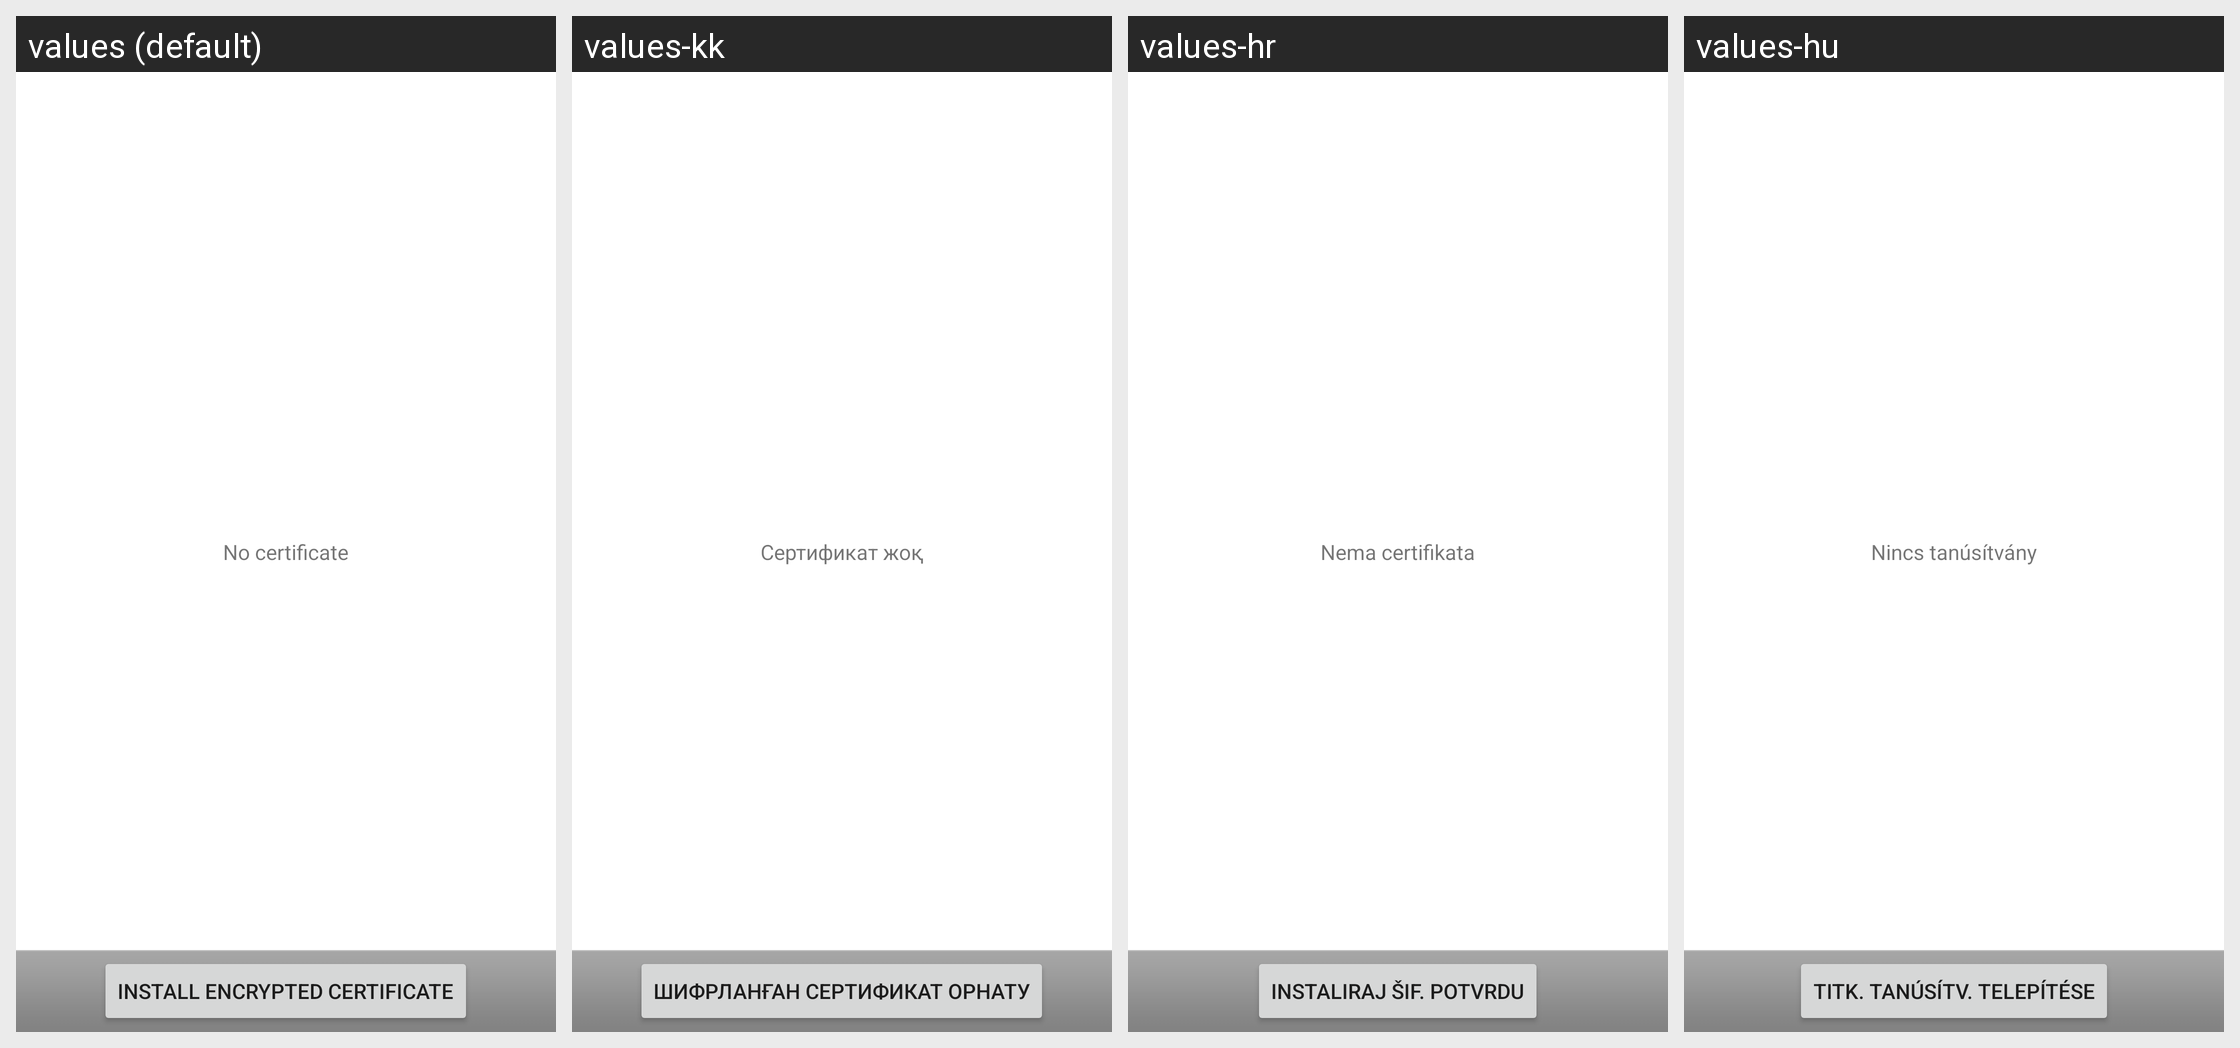

Here is an Android app screen in its default locale and in the app's own translations. Write out the translated-string differences for the strings that appear on this screen.
Android screen res/layout/certificate_list_layout.xml rendered under 4 locales, left to right: values (default), values-kk, values-hr, values-hu. Device: Nexus 5 (rendered at 1080×1920; each locale shown at half size, 540×960, under a caption strip naming it); theme Theme.MaterialComponents.DayNight.NoActionBar.
Other locales in the repository, not shown: values-bg, values-cs, values-da, values-de, values-el, values-es, values-es-rUS, values-et, values-fi, values-fr, values-ga, values-is, values-it, values-ko, values-lt, values-lv, values-mk, values-nl, values-no, values-pl, values-pt, values-pt-rPT, values-ro, values-ru, values-ru-rRU, values-sk, values-sl, values-sr, values-sv, values-tr, values-uk.
Strings drawn on this screen, with the default value and each locale's value (text and hints the layout hard-codes, and strings that could not be matched under every locale, appear in the picture but are not listed):

account_settings_smime_no_certificate
  values: No certificate
  values-kk: Сертификат жоқ
  values-hr: Nema certifikata
  values-hu: Nincs tanúsítvány

account_settings_smime_import_certificate
  values: Install encrypted certificate
  values-kk: Шифрланған сертификат орнату
  values-hr: Instaliraj šif. potvrdu
  values-hu: Titk. tanúsítv. telepítése
